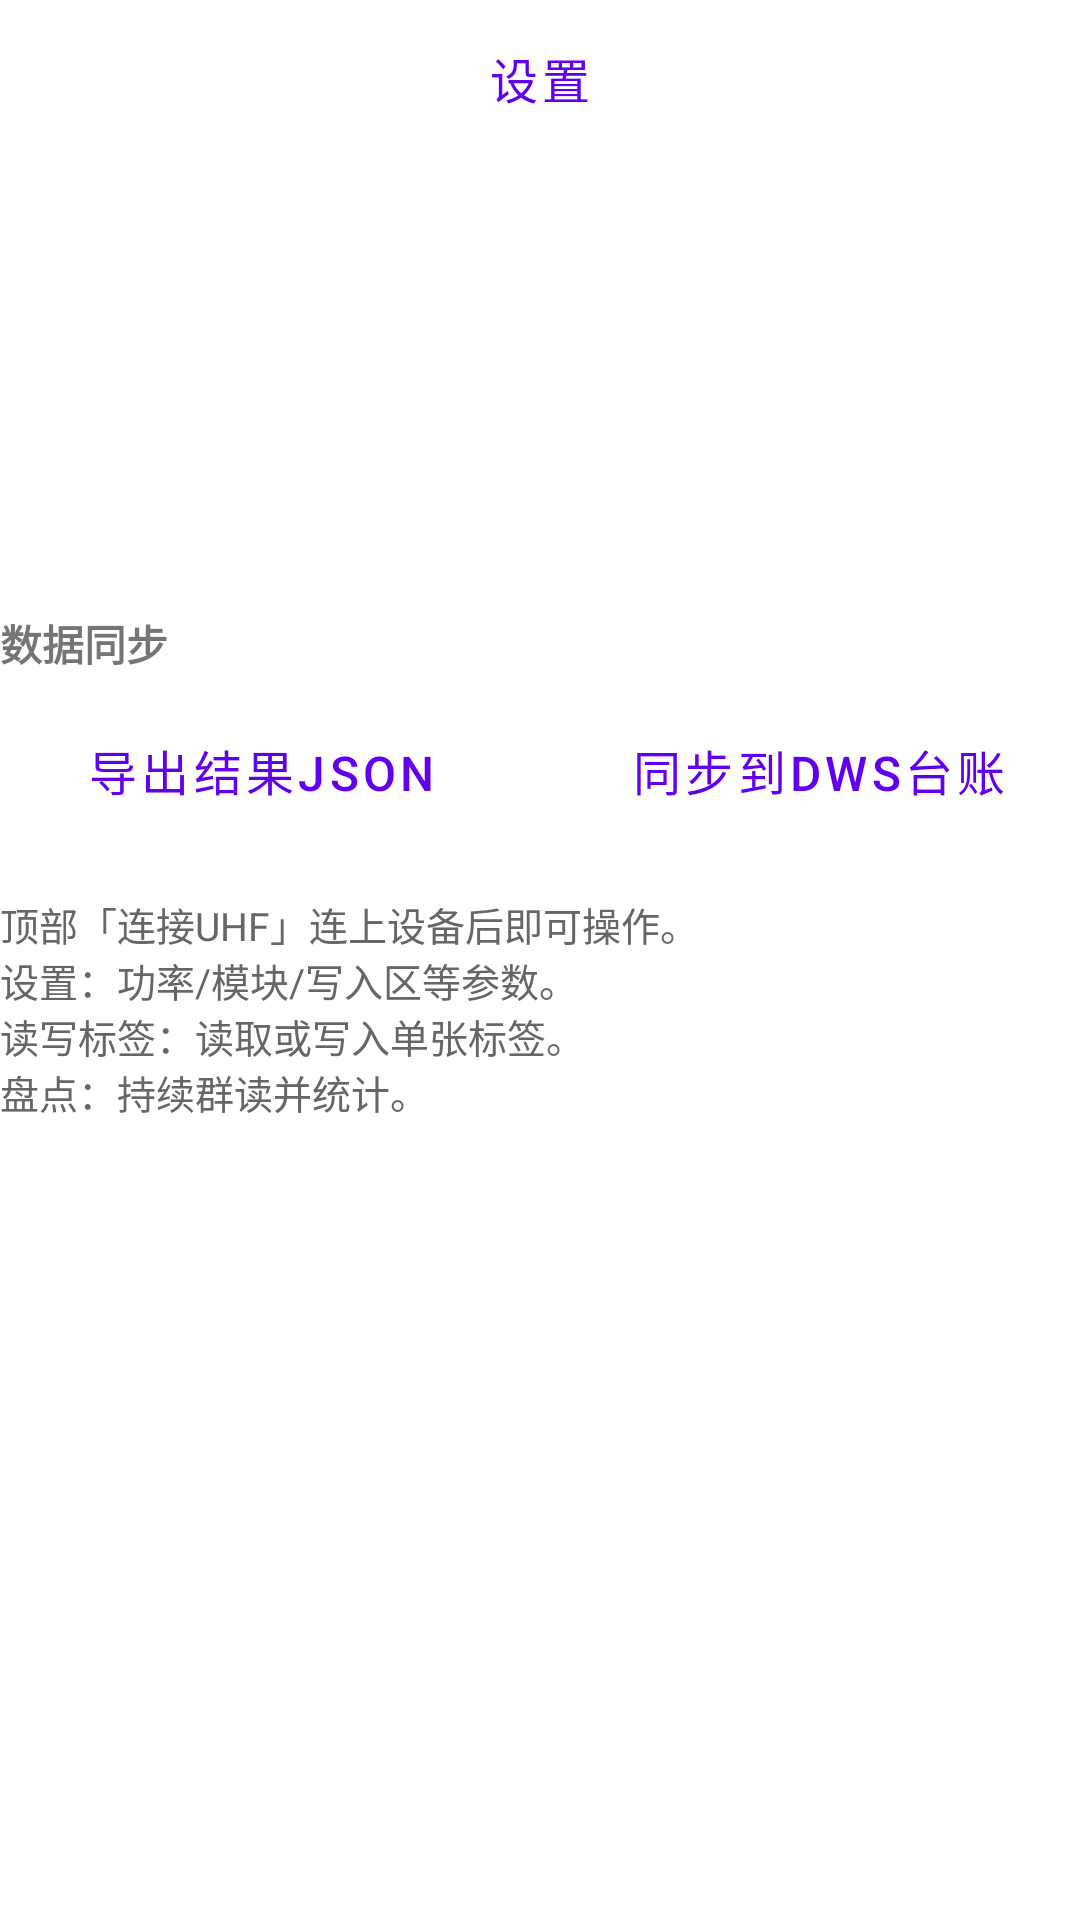

The Android layout XML behind this screen, and the referenced resources:
<!-- AndroidManifest.xml: application theme Theme.MaterialComponents.DayNight.DarkActionBar -->
<!-- res/layout/screen_home.xml -->
<?xml version="1.0" encoding="utf-8"?>

<ScrollView xmlns:android="http://schemas.android.com/apk/res/android"
    android:layout_width="match_parent"
    android:layout_height="match_parent"
    android:scrollbars="none">

    <LinearLayout
        android:layout_width="match_parent"
        android:layout_height="wrap_content"
        android:orientation="vertical">

        <Button
            android:id="@+id/btnSettings"
            style="@style/Widget.RfidWriter.OutlineButton"
            android:layout_width="match_parent"
            android:layout_height="wrap_content"
            android:text="@string/title_settings" />

        <Button
            android:id="@+id/btnRw"
            style="@style/Widget.RfidWriter.PrimaryButton"
            android:layout_width="match_parent"
            android:layout_height="wrap_content"
            android:layout_marginTop="12dp"
            android:text="@string/title_rw" />

        <Button
            android:id="@+id/btnInventoryHome"
            style="@style/Widget.RfidWriter.PrimaryButton"
            android:layout_width="match_parent"
            android:layout_height="wrap_content"
            android:layout_marginTop="12dp"
            android:text="@string/title_inventory" />

        <TextView
            android:layout_width="match_parent"
            android:layout_height="wrap_content"
            android:layout_marginTop="16dp"
            android:text="@string/section_data"
            android:textSize="14sp"
            android:textStyle="bold" />

        <LinearLayout
            android:layout_width="match_parent"
            android:layout_height="wrap_content"
            android:orientation="horizontal"
            android:layout_marginTop="6dp">
            <Button
                android:id="@+id/btnExport"
                style="@style/Widget.RfidWriter.OutlineButton"
                android:layout_width="0dp"
                android:layout_height="wrap_content"
                android:layout_weight="1"
                android:layout_marginEnd="6dp"
                android:text="@string/btn_export" />
            <Button
                android:id="@+id/btnSync"
                style="@style/Widget.RfidWriter.OutlineButton"
                android:layout_width="0dp"
                android:layout_height="wrap_content"
                android:layout_weight="1"
                android:layout_marginStart="6dp"
                android:text="@string/btn_sync" />
        </LinearLayout>

        <TextView
            android:layout_width="match_parent"
            android:layout_height="wrap_content"
            android:layout_marginTop="16dp"
            android:text="@string/home_hint"
            android:textSize="13sp"
            android:textColor="#666666" />
    </LinearLayout>
</ScrollView>
<!-- resources referenced by this layout -->
<resources>
  <string name="btn_export">导出结果JSON</string>
  <string name="btn_sync">同步到dws台账</string>
  <string name="home_hint">顶部「连接UHF」连上设备后即可操作。\n设置：功率/模块/写入区等参数。\n读写标签：读取或写入单张标签。\n盘点：持续群读并统计。</string>
  <string name="section_data">数据同步</string>
  <string name="title_inventory">盘点</string>
  <string name="title_rw">读写标签</string>
  <string name="title_settings">设置</string>
  <style name="Widget.RfidWriter.OutlineButton" parent="Widget.MaterialComponents.Button.OutlinedButton">
          <item name="strokeColor">@color/colorPrimary</item>
          <item name="android:textColor">@color/colorPrimary</item>
          <item name="android:textSize">16sp</item>
          <item name="android:minHeight">52dp</item>
      </style>
  <style name="Widget.RfidWriter.PrimaryButton" parent="Widget.MaterialComponents.Button">
          <item name="backgroundTint">@color/colorAccent</item>
          <item name="android:textColor">#FFFFFF</item>
          <item name="android:textSize">17sp</item>
          <item name="android:textStyle">bold</item>
          <item name="android:minHeight">56dp</item>
      </style>
  <!-- not gathered from this repository: default colours our renderer supplied (Android Studio template values) -->
  <color name="colorPrimary">#FF6200EE</color>
  <color name="colorAccent">#FF03DAC5</color>
</resources>
